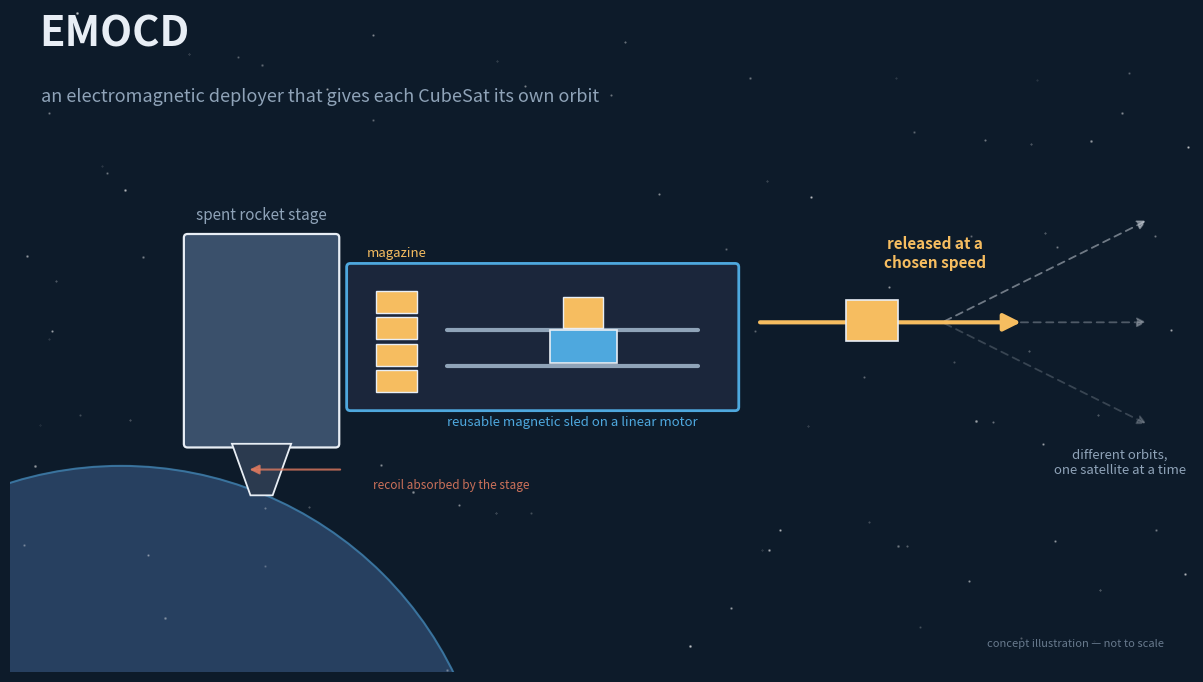

This figure's Python source: (Note: this script raises an exception after producing the figure.)
import matplotlib
matplotlib.use('Agg')
import matplotlib.pyplot as plt
from matplotlib.patches import FancyArrowPatch, Rectangle, FancyBboxPatch, Circle, Polygon
import matplotlib.font_manager as fm

fig, ax = plt.subplots(figsize=(12, 6.75), dpi=100)
ax.set_xlim(0, 16); ax.set_ylim(0, 9); ax.axis('off')
ax.set_facecolor('#0d1b2a'); fig.patch.set_facecolor('#0d1b2a')

INK='#e8eef5'; ACC='#4ea8de'; WARM='#f6bd60'; MUT='#8fa3b8'

# subtle starfield
import numpy as np
rng=np.random.default_rng(7)
for _ in range(90):
    x,y=rng.uniform(0,16),rng.uniform(0,9); s=rng.uniform(0.5,2.2)
    ax.plot(x,y,'.',color='white',alpha=rng.uniform(0.15,0.5),ms=s)

# ---- Earth arc, lower left ----
th=np.linspace(0,2*np.pi,200)
ax.add_patch(plt.Circle((1.5,-2.2),5.0,color='#274060',zorder=1))
ax.add_patch(plt.Circle((1.5,-2.2),5.0,fill=False,ec=ACC,lw=1.5,alpha=0.5,zorder=2))

# ---- spent rocket stage (the "launch pad in space") ----
stage_x=2.4
ax.add_patch(FancyBboxPatch((stage_x,3.1),2.0,2.8,boxstyle='round,pad=0.05',
            fc='#3a506b',ec=INK,lw=1.6,zorder=5))
# nozzle
ax.add_patch(Polygon([[stage_x+0.6,3.1],[stage_x+1.4,3.1],[stage_x+1.15,2.4],[stage_x+0.85,2.4]],
            closed=True,fc='#2b3a4f',ec=INK,lw=1.3,zorder=5))
ax.text(stage_x+1.0,6.15,'spent rocket stage',color=MUT,fontsize=11,ha='center',style='italic')
ax.text(stage_x+1.0,4.9,'(the platform)',color=MUT,fontsize=9.5,ha='center')

# ---- the deployer body mounted on the stage ----
dep_x=4.6
ax.add_patch(FancyBboxPatch((dep_x,3.6),5.2,1.9,boxstyle='round,pad=0.05',
            fc='#1b263b',ec=ACC,lw=2.0,zorder=6))

# magazine of stacked cubesats (left inside deployer)
for i in range(4):
    ax.add_patch(Rectangle((dep_x+0.35,3.8+i*0.36),0.55,0.30,fc=WARM,ec=INK,lw=1.0,zorder=8))
ax.text(dep_x+0.62,5.65,'magazine',color=WARM,fontsize=9.5,ha='center')

# track with sled
track_y=4.15
ax.plot([dep_x+1.3,dep_x+4.7],[track_y,track_y],color=MUT,lw=3,solid_capstyle='round',zorder=7)
ax.plot([dep_x+1.3,dep_x+4.7],[track_y+0.5,track_y+0.5],color=MUT,lw=3,solid_capstyle='round',zorder=7)
# sled carrying one cubesat, mid-track
sled_x=dep_x+2.7
ax.add_patch(Rectangle((sled_x,track_y+0.05),0.9,0.45,fc=ACC,ec=INK,lw=1.2,zorder=9))
ax.add_patch(Rectangle((sled_x+0.17,track_y+0.52),0.55,0.42,fc=WARM,ec=INK,lw=1.0,zorder=10))
ax.text(dep_x+3.0,3.35,'reusable magnetic sled on a linear motor',color=ACC,fontsize=9.5,ha='center',style='italic')

# ---- the ejected cubesat + velocity arrow ----
ax.add_patch(Rectangle((11.3,4.5),0.7,0.55,fc=WARM,ec=INK,lw=1.2,zorder=9))
ax.add_patch(FancyArrowPatch((10.1,4.75),(13.7,4.75),arrowstyle='-|>',
            mutation_scale=26,lw=3,color=WARM,zorder=8))
ax.text(12.5,5.5,'released at a\nchosen speed',color=WARM,fontsize=11,ha='center',fontweight='bold')

# three faint 'future orbits' fanning out
for dy,al in [(1.4,0.9),(0.0,0.6),(-1.4,0.4)]:
    ax.add_patch(FancyArrowPatch((12.6,4.75),(15.4,4.75+dy),arrowstyle='-|>',
                mutation_scale=14,lw=1.3,color=INK,alpha=al*0.5,ls=(0,(4,3)),zorder=6))
ax.text(15.0,2.7,'different orbits,\none satellite at a time',color=MUT,fontsize=9.5,ha='center',style='italic')

# ---- recoil arrow (opposite), small ----
ax.add_patch(FancyArrowPatch((4.5,2.75),(3.2,2.75),arrowstyle='-|>',
            mutation_scale=14,lw=1.5,color='#e07a5f',alpha=0.8,zorder=6))
ax.text(4.9,2.5,'recoil absorbed by the stage',color='#e07a5f',fontsize=8.5,ha='left',alpha=0.9)

# ---- title / caption band ----
ax.text(0.4,8.5,'EMOCD',color=INK,fontsize=30,fontweight='bold',ha='left')
ax.text(0.42,7.75,'an electromagnetic deployer that gives each CubeSat its own orbit',
        color=MUT,fontsize=13,ha='left',style='italic')

ax.text(15.6,0.35,'concept illustration — not to scale',color=MUT,fontsize=8,ha='right',alpha=0.7)

plt.tight_layout(pad=0.3)
plt.savefig('/mnt/user-data/outputs/EMOCD_concept.jpg',dpi=100,facecolor='#0d1b2a',bbox_inches='tight')
print("saved")
